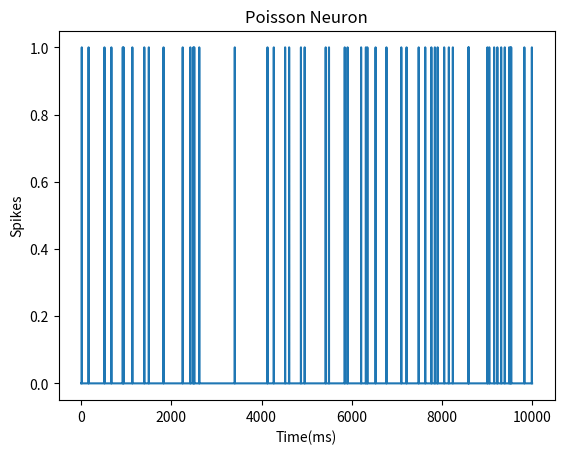

Here is the Python script that generated this plot:
import numpy as np
import matplotlib.pyplot as plt

hertz = 100
dt = 0.1/hertz # Length of intervals
print(dt)
T = 10 # Total simulation time
r = 5 # Firing rate in spikes per second
p = r*dt # Probability of spike within interval (0.005%)



def time_correction(x): return x/1000

# Simulates spike train
spikes = np.random.rand(int(T/dt)) # 1000 random var within 0-1
spikes[spikes < p] = 1 # Sets spikes to 1
spikes[spikes < 1] = 0 # Set all others to 0

spike_times = np.where(spikes == 1)[0] # Spike times

# Summation and average on spike intervals
intervals = [time_correction(spike_times[i]-spike_times[i-1]) for i in range(len(spike_times))]; del intervals[0]
ISI = np.sum(intervals)/len(spike_times) # Interspike Interval
print(intervals)


# ISI standard deviation
variance = (np.sum((intervals[:]-ISI)**2))/len(intervals)
SD_ISI = np.sqrt(variance)



plt.plot(np.arange(T*1000), spikes)
plt.xlabel("Time(ms)")
plt.ylabel("Spikes")
plt.title("Poisson Neuron")

plt.show()


